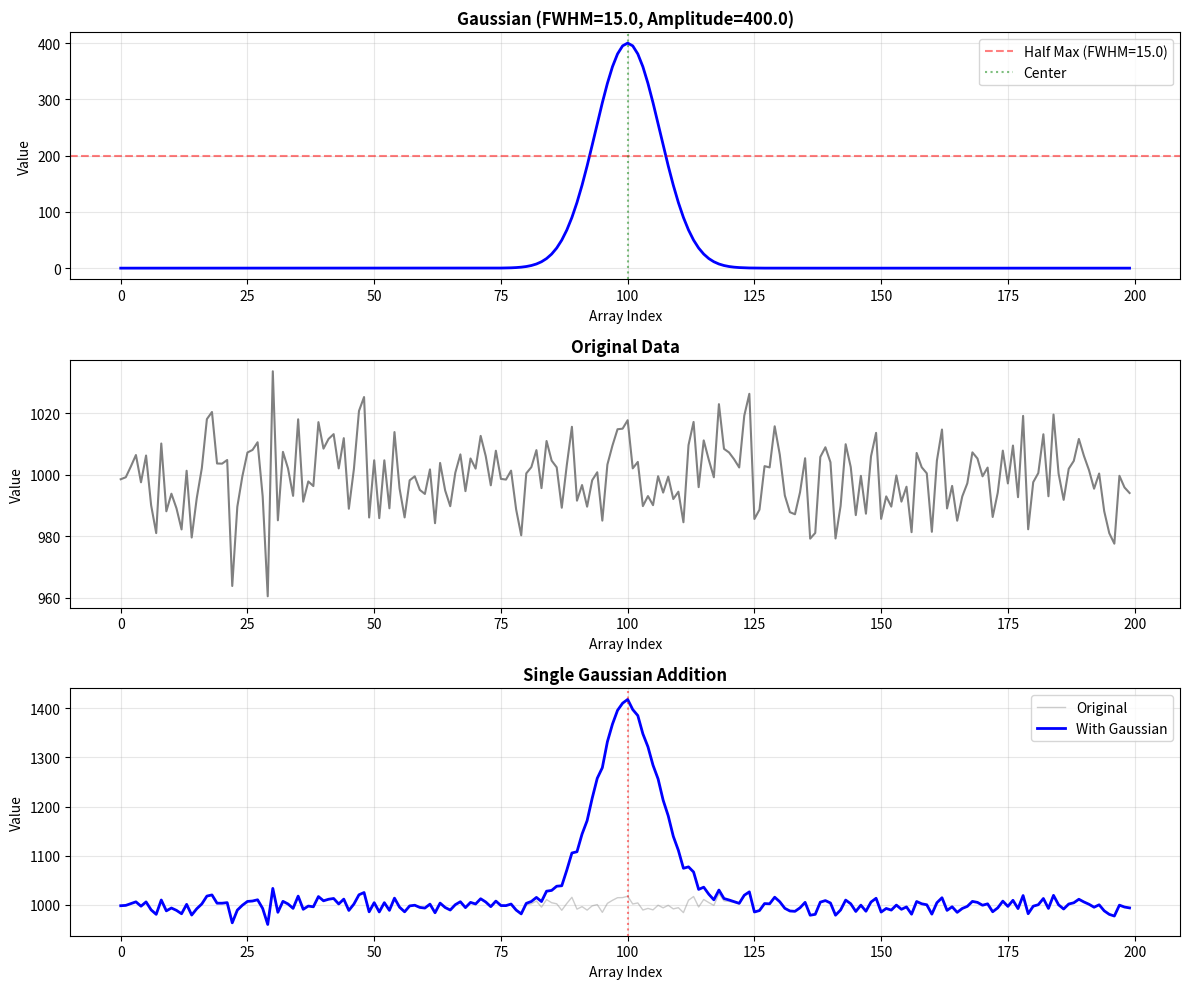
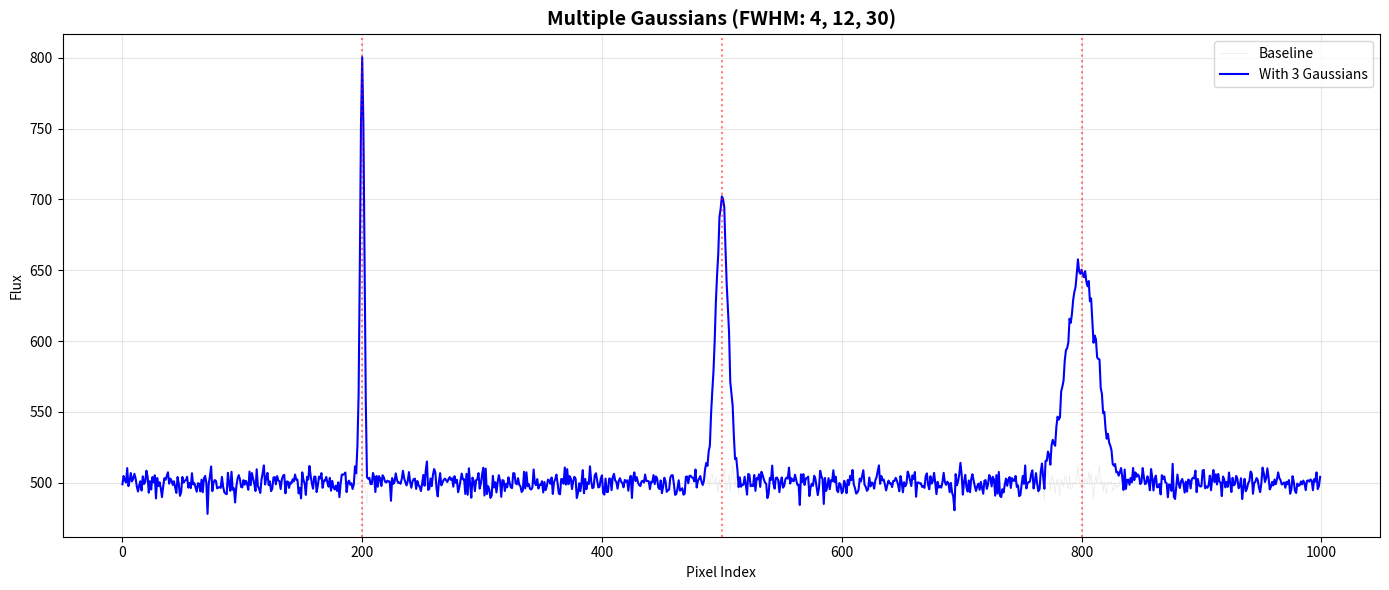

The script that saved these images, in order:
#!/usr/bin/env python
"""
Gaussian Generation with FWHM - Standalone Module

This module provides functions to generate Gaussian curves with specified
Full Width Half Maximum (FWHM) and add them to existing arrays for visualization
and analysis.

Author: Generated for optical_seti project
Repository: https://github.com/spacetraveller42/optical_seti

Usage Example:
    import numpy as np
    import matplotlib.pyplot as plt
    from gaussian_generator import generate_gaussian, add_gaussian_to_array
    
    # Generate a Gaussian
    gaussian = generate_gaussian(fwhm=10.0, amplitude=100, center=50, array_length=100)
    
    # Add to existing data
    data = np.random.randn(100) * 5 + 500
    result = data + gaussian
    
    # Plot
    plt.plot(result)
    plt.show()
"""

import numpy as np
import matplotlib.pyplot as plt

# ============================================================================
# CONSTANTS
# ============================================================================

# Conversion factor from FWHM to standard deviation for a Gaussian
# FWHM = 2 * sqrt(2 * ln(2)) * sigma ≈ 2.35482 * sigma
FWHM_TO_SIGMA_FACTOR = 2 * np.sqrt(2 * np.log(2))

# ============================================================================
# CORE FUNCTIONS
# ============================================================================

def generate_gaussian(fwhm, amplitude=None, center=None, array_length=None, area=None):
    """
    Generate a Gaussian curve with specified Full Width Half Maximum (FWHM).
    
    The Gaussian is generated on an x-axis that spans indices 0 to array_length-1.
    Returns a numpy array that can be directly added to existing arrays.
    
    Parameters
    ----------
    fwhm : float
        Full Width Half Maximum of the Gaussian (in array index units).
        Must be positive.
    amplitude : float, optional
        Peak amplitude of the Gaussian. Specify either amplitude or area, not both.
    center : float
        Center position of the Gaussian (in array index units).
        Must be within [0, array_length).
    array_length : int
        Length of the output array. Must be positive.
    area : float, optional
        Total area under the Gaussian curve. Specify either amplitude or area, not both.
        When area is specified, the amplitude is automatically calculated.
    
    Returns
    -------
    numpy.ndarray
        Array containing the Gaussian curve.
    
    Raises
    ------
    ValueError
        If fwhm <= 0, array_length <= 0, center is out of bounds,
        or if both/neither amplitude and area are specified.
    
    Examples
    --------
    >>> # Using amplitude (traditional method)
    >>> gaussian = generate_gaussian(fwhm=10.0, amplitude=100.0, center=50.0, array_length=100)
    >>> print(gaussian.shape)
    (100,)
    >>> print(np.max(gaussian))
    100.0
    
    >>> # Using area (new method)
    >>> gaussian = generate_gaussian(fwhm=10.0, area=1000.0, center=50.0, array_length=100)
    >>> print(np.sum(gaussian))  # Approximately 1000.0
    1000.0
    
    >>> # Add to existing data
    >>> data = np.ones(100) * 500
    >>> result = data + gaussian
    >>> print(np.max(result))
    600.0
    """
    # Input validation
    if fwhm <= 0:
        raise ValueError(f"FWHM must be positive, got {fwhm}")
    if array_length <= 0:
        raise ValueError(f"array_length must be positive, got {array_length}")
    if center < 0 or center >= array_length:
        raise ValueError(f"center must be within [0, {array_length}), got {center}")
    
    # Check that either amplitude or area is specified, but not both
    if amplitude is None and area is None:
        raise ValueError("Either 'amplitude' or 'area' must be specified")
    if amplitude is not None and area is not None:
        raise ValueError("Cannot specify both 'amplitude' and 'area' - choose one")
    
    # Convert FWHM to standard deviation: FWHM = 2 * sqrt(2 * ln(2)) * sigma
    sigma = fwhm / FWHM_TO_SIGMA_FACTOR
    
    # If area is specified, calculate the required amplitude
    # For a Gaussian: Area = amplitude * sigma * sqrt(2*pi)
    # Therefore: amplitude = Area / (sigma * sqrt(2*pi))
    if area is not None:
        if area <= 0:
            raise ValueError(f"area must be positive, got {area}")
        amplitude = area / (sigma * np.sqrt(2 * np.pi))
    
    # Create x-axis array
    x = np.arange(array_length)
    
    # Generate Gaussian: amplitude * exp(-(x-center)^2 / (2*sigma^2))
    gaussian_array = amplitude * np.exp(-((x - center) ** 2) / (2 * sigma ** 2))
    
    return gaussian_array


def add_gaussian_to_array(data, fwhm, amplitude=None, center=None, array_length=None, axis=-1, area=None):
    """
    Add a Gaussian curve to an existing array with broadcasting support.
    
    This function generates a Gaussian with the specified FWHM and adds it
    to the input array. Supports multi-dimensional arrays via broadcasting.
    The Gaussian can have a different length than the data array - if shorter,
    it will be zero-padded; if longer, it will be truncated.
    
    Parameters
    ----------
    data : numpy.ndarray
        Numpy array to which the Gaussian will be added (1D, 2D, or higher).
    fwhm : float
        Full Width Half Maximum of the Gaussian (in array index units).
        Must be positive.
    amplitude : float, optional
        Peak amplitude of the Gaussian. Specify either amplitude or area, not both.
    center : float
        Center position of the Gaussian (in array index units).
    array_length : int, optional
        Length of Gaussian to generate. If None (default), uses data length along axis.
        If different from data length, Gaussian will be zero-padded or truncated.
    axis : int, optional
        Axis along which to add the Gaussian for multi-dimensional arrays.
        Default is -1 (last axis). Ignored for 1D arrays.
    area : float, optional
        Total area under the Gaussian curve. Specify either amplitude or area, not both.
        When area is specified, the amplitude is automatically calculated.
    
    Returns
    -------
    numpy.ndarray
        Array with the Gaussian added to the input data.
    
    Raises
    ------
    ValueError
        If fwhm <= 0, array_length <= 0, center is out of bounds, data is empty,
        or if both/neither amplitude and area are specified.
    
    Examples
    --------
    >>> # 1D array with amplitude (traditional method)
    >>> data = np.ones(100) * 500
    >>> result = add_gaussian_to_array(data, fwhm=10.0, amplitude=100.0, center=50.0)
    >>> print(np.max(result))
    600.0
    
    >>> # 1D array with area (new method)
    >>> data = np.ones(100) * 500
    >>> result = add_gaussian_to_array(data, fwhm=10.0, area=1000.0, center=50.0)
    >>> print(np.sum(result - data))  # Approximately 1000.0
    1000.0
    
    >>> # 2D array - add Gaussian along axis 1 (broadcasting across axis 0)
    >>> data_2d = np.ones((50, 100)) * 500
    >>> result_2d = add_gaussian_to_array(data_2d, fwhm=10.0, amplitude=100.0, center=50.0, axis=1)
    >>> print(result_2d.shape)
    (50, 100)
    
    >>> # 2D array - add Gaussian along axis 0
    >>> result_2d = add_gaussian_to_array(data_2d, fwhm=5.0, area=500.0, center=25.0, axis=0)
    """
    data = np.asarray(data)
    
    # Validate input data
    if data.size == 0:
        raise ValueError("Input data array is empty")
    
    # Handle multi-dimensional arrays
    if data.ndim > 1:
        # Normalize axis to positive index
        if axis < 0:
            axis = data.ndim + axis
        
        # Validate axis
        if axis < 0 or axis >= data.ndim:
            raise ValueError(f"axis {axis} is out of bounds for array of dimension {data.ndim}")
        
        # Get length along specified axis
        if array_length is None:
            array_length = data.shape[axis]
        
        # Validate array_length
        if array_length <= 0:
            raise ValueError(f"array_length must be positive, got {array_length}")
        
        # Validate center is within bounds
        if center < 0 or center >= array_length:
            raise ValueError(f"center {center} is out of bounds for array_length {array_length}")
        
        # Generate Gaussian with specified length
        gaussian = generate_gaussian(fwhm, amplitude=amplitude, center=center, array_length=array_length, area=area)
        
        # Handle different lengths along the axis
        data_len = data.shape[axis]
        gauss_len = len(gaussian)
        
        if gauss_len < data_len:
            # Gaussian is shorter - zero-pad it
            pad_gaussian = np.zeros(data_len)
            pad_gaussian[:gauss_len] = gaussian
            gaussian = pad_gaussian
        elif gauss_len > data_len:
            # Gaussian is longer - truncate it
            gaussian = gaussian[:data_len]
        
        # Reshape Gaussian for broadcasting
        # Create shape with 1s except at the specified axis
        broadcast_shape = [1] * data.ndim
        broadcast_shape[axis] = len(gaussian)
        gaussian = gaussian.reshape(broadcast_shape)
        
        # Add via broadcasting
        result = data + gaussian
    else:
        # 1D array handling (original behavior)
        if array_length is None:
            array_length = len(data)
        
        # Validate array_length
        if array_length <= 0:
            raise ValueError(f"array_length must be positive, got {array_length}")
        
        # Validate center is within bounds
        if center < 0 or center >= array_length:
            raise ValueError(f"center {center} is out of bounds for array_length {array_length}")
        
        # Generate Gaussian with specified length
        gaussian = generate_gaussian(fwhm, amplitude=amplitude, center=center, array_length=array_length, area=area)
        
        # Handle different lengths
        data_len = len(data)
        gauss_len = len(gaussian)
        
        if gauss_len == data_len:
            # Same length - direct addition
            result = data + gaussian
        elif gauss_len < data_len:
            # Gaussian is shorter - zero-pad it
            padded_gaussian = np.zeros(data_len)
            padded_gaussian[:gauss_len] = gaussian
            result = data + padded_gaussian
        else:
            # Gaussian is longer - truncate it
            result = data + gaussian[:data_len]
    
    return result


def plot_gaussian_comparison(data, fwhm, amplitude, center, title="Gaussian Addition Comparison"):
    """
    Plot original data and data with added Gaussian side by side.
    
    This is a utility function for visualizing the effect of adding a Gaussian
    to existing data.
    
    Parameters
    ----------
    data : numpy.ndarray
        Original data array.
    fwhm : float
        Full Width Half Maximum of the Gaussian to add.
    amplitude : float
        Peak amplitude of the Gaussian.
    center : float
        Center position of the Gaussian.
    title : str, optional
        Title for the plot (default: "Gaussian Addition Comparison").
    
    Returns
    -------
    tuple
        (figure, axes) - matplotlib figure and axes objects.
    
    Examples
    --------
    >>> data = np.random.randn(200) * 10 + 500
    >>> fig, axes = plot_gaussian_comparison(data, fwhm=12.0, amplitude=200.0, center=100.0)
    >>> plt.show()
    """
    # Generate Gaussian
    gaussian = generate_gaussian(fwhm, amplitude, center, len(data))
    result = data + gaussian
    
    # Create figure
    fig, axes = plt.subplots(3, 1, figsize=(12, 10))
    
    # Plot 1: Pure Gaussian
    axes[0].plot(gaussian, 'b-', linewidth=2)
    axes[0].axhline(y=amplitude/2, color='r', linestyle='--', alpha=0.5, 
                    label=f'Half Max (FWHM={fwhm})')
    axes[0].axvline(x=center, color='g', linestyle=':', alpha=0.5, label='Center')
    axes[0].set_title(f'Gaussian (FWHM={fwhm}, Amplitude={amplitude})', 
                      fontsize=12, fontweight='bold')
    axes[0].set_xlabel('Array Index')
    axes[0].set_ylabel('Value')
    axes[0].legend()
    axes[0].grid(True, alpha=0.3)
    
    # Plot 2: Original data
    axes[1].plot(data, 'gray', linewidth=1.5)
    axes[1].set_title('Original Data', fontsize=12, fontweight='bold')
    axes[1].set_xlabel('Array Index')
    axes[1].set_ylabel('Value')
    axes[1].grid(True, alpha=0.3)
    
    # Plot 3: Combined
    axes[2].plot(data, 'gray', alpha=0.4, linewidth=1, label='Original')
    axes[2].plot(result, 'b-', linewidth=2, label='With Gaussian')
    axes[2].axvline(x=center, color='r', linestyle=':', alpha=0.5)
    axes[2].set_title(title, fontsize=12, fontweight='bold')
    axes[2].set_xlabel('Array Index')
    axes[2].set_ylabel('Value')
    axes[2].legend()
    axes[2].grid(True, alpha=0.3)
    
    plt.tight_layout()
    
    return fig, axes


# ============================================================================
# DEMONSTRATION AND TESTING
# ============================================================================

def run_demo():
    """
    Run a comprehensive demonstration of the Gaussian generation functionality.
    
    This function demonstrates:
    1. Simple Gaussian generation
    2. Adding Gaussian to existing data
    3. Multiple Gaussians with different FWHM values
    4. Visualization of results
    """
    print("=" * 70)
    print("GAUSSIAN GENERATION WITH FWHM - DEMONSTRATION")
    print("=" * 70)
    
    # Demo 1: Simple Gaussian generation
    print("\n1. Generate a simple Gaussian:")
    fwhm = 15.0
    amplitude = 200.0
    center = 100.0
    array_length = 200
    
    gaussian = generate_gaussian(fwhm, amplitude, center, array_length)
    print(f"   ✓ Generated Gaussian with FWHM={fwhm}, amplitude={amplitude}")
    print(f"   ✓ Array shape: {gaussian.shape}")
    print(f"   ✓ Peak value: {np.max(gaussian):.2f}")
    print(f"   ✓ Peak location: {np.argmax(gaussian)}")
    
    # Demo 2: Add to existing data
    print("\n2. Add Gaussian to existing spectral data:")
    spectral_data = np.random.randn(500) * 10 + 1000
    
    laser_signal = add_gaussian_to_array(
        spectral_data, 
        fwhm=5.0,
        amplitude=500,
        center=250
    )
    
    print(f"   ✓ Original data range: [{np.min(spectral_data):.2f}, {np.max(spectral_data):.2f}]")
    print(f"   ✓ With signal range: [{np.min(laser_signal):.2f}, {np.max(laser_signal):.2f}]")
    print(f"   ✓ Successfully added narrow Gaussian (FWHM=5.0)")
    
    # Demo 3: Multiple Gaussians
    print("\n3. Add multiple Gaussians with different FWHM values:")
    baseline = np.random.randn(1000) * 5 + 500
    
    result = add_gaussian_to_array(baseline, fwhm=4.0, amplitude=300, center=200)
    print(f"   ✓ Added narrow signal (FWHM=4.0) at pixel 200")
    
    result = add_gaussian_to_array(result, fwhm=12.0, amplitude=200, center=500)
    print(f"   ✓ Added medium signal (FWHM=12.0) at pixel 500")
    
    result = add_gaussian_to_array(result, fwhm=30.0, amplitude=150, center=800)
    print(f"   ✓ Added wide signal (FWHM=30.0) at pixel 800")
    
    # Visualization
    print("\n4. Creating visualizations...")
    
    # Figure 1: Simple comparison
    fig1, axes1 = plot_gaussian_comparison(
        spectral_data[:200], 
        fwhm=15.0, 
        amplitude=400.0, 
        center=100.0,
        title="Single Gaussian Addition"
    )
    plt.figure(fig1.number)
    plt.savefig('gaussian_demo_single.png', dpi=150, bbox_inches='tight')
    print("   ✓ Saved 'gaussian_demo_single.png'")
    
    # Figure 2: Multiple Gaussians
    fig2, axes2 = plt.subplots(figsize=(14, 6))
    axes2.plot(baseline, 'lightgray', alpha=0.5, linewidth=0.5, label='Baseline')
    axes2.plot(result, 'b-', linewidth=1.5, label='With 3 Gaussians')
    axes2.axvline(x=200, color='r', linestyle=':', alpha=0.5)
    axes2.axvline(x=500, color='r', linestyle=':', alpha=0.5)
    axes2.axvline(x=800, color='r', linestyle=':', alpha=0.5)
    axes2.set_title('Multiple Gaussians (FWHM: 4, 12, 30)', fontsize=14, fontweight='bold')
    axes2.set_xlabel('Pixel Index')
    axes2.set_ylabel('Flux')
    axes2.legend()
    axes2.grid(True, alpha=0.3)
    plt.tight_layout()
    plt.savefig('gaussian_demo_multiple.png', dpi=150, bbox_inches='tight')
    print("   ✓ Saved 'gaussian_demo_multiple.png'")
    
    print("\n" + "=" * 70)
    print("DEMONSTRATION COMPLETE")
    print("=" * 70)
    print("\n✓ You CAN set the FWHM directly")
    print("✓ You GET a numpy array from generate_gaussian()")
    print("✓ You CAN add it directly to existing arrays")
    print("✓ Gaussians are clearly visible in plots")
    print("=" * 70)
    
    plt.show()


def run_tests():
    """
    Run basic tests to verify functionality.
    
    Returns
    -------
    bool
        True if all tests pass, False otherwise.
    """
    print("\n" + "=" * 70)
    print("RUNNING TESTS")
    print("=" * 70)
    
    all_passed = True
    
    # Test 1: Basic generation
    print("\nTest 1: Basic Gaussian generation")
    try:
        gaussian = generate_gaussian(fwhm=10.0, amplitude=100.0, center=50.0, array_length=100)
        peak_index = np.argmax(gaussian)
        peak_value = np.max(gaussian)
        
        assert peak_index == 50, f"Peak at {peak_index}, expected 50"
        assert abs(peak_value - 100.0) < 0.01, f"Peak value {peak_value}, expected 100.0"
        print("   ✓ PASSED")
    except Exception as e:
        print(f"   ✗ FAILED: {e}")
        all_passed = False
    
    # Test 2: Array addition
    print("\nTest 2: Array addition")
    try:
        baseline = np.ones(100) * 50.0
        result = add_gaussian_to_array(baseline, fwhm=10.0, amplitude=100.0, center=50.0)
        expected_peak = 150.0
        actual_peak = np.max(result)
        
        assert abs(actual_peak - expected_peak) < 0.01, \
            f"Peak {actual_peak}, expected {expected_peak}"
        print("   ✓ PASSED")
    except Exception as e:
        print(f"   ✗ FAILED: {e}")
        all_passed = False
    
    # Test 3: Input validation
    print("\nTest 3: Input validation")
    try:
        # Should raise ValueError for negative FWHM
        try:
            generate_gaussian(fwhm=-5.0, amplitude=100.0, center=50.0, array_length=100)
            print("   ✗ FAILED: Should have raised ValueError for negative FWHM")
            all_passed = False
        except ValueError:
            print("   ✓ Correctly rejected negative FWHM")
        
        # Should raise ValueError for out-of-bounds center
        try:
            generate_gaussian(fwhm=10.0, amplitude=100.0, center=150.0, array_length=100)
            print("   ✗ FAILED: Should have raised ValueError for out-of-bounds center")
            all_passed = False
        except ValueError:
            print("   ✓ Correctly rejected out-of-bounds center")
    except Exception as e:
        print(f"   ✗ FAILED: {e}")
        all_passed = False
    
    print("\n" + "=" * 70)
    if all_passed:
        print("ALL TESTS PASSED ✓")
    else:
        print("SOME TESTS FAILED ✗")
    print("=" * 70)
    
    return all_passed


# ============================================================================
# MAIN EXECUTION
# ============================================================================

if __name__ == "__main__":
    """
    When run as a script, execute tests and demonstration.
    """
    import sys
    
    # Run tests
    tests_passed = run_tests()
    
    # Run demonstration if tests passed
    if tests_passed:
        print("\n")
        run_demo()
    else:
        print("\nSkipping demo due to test failures.")
        sys.exit(1)
